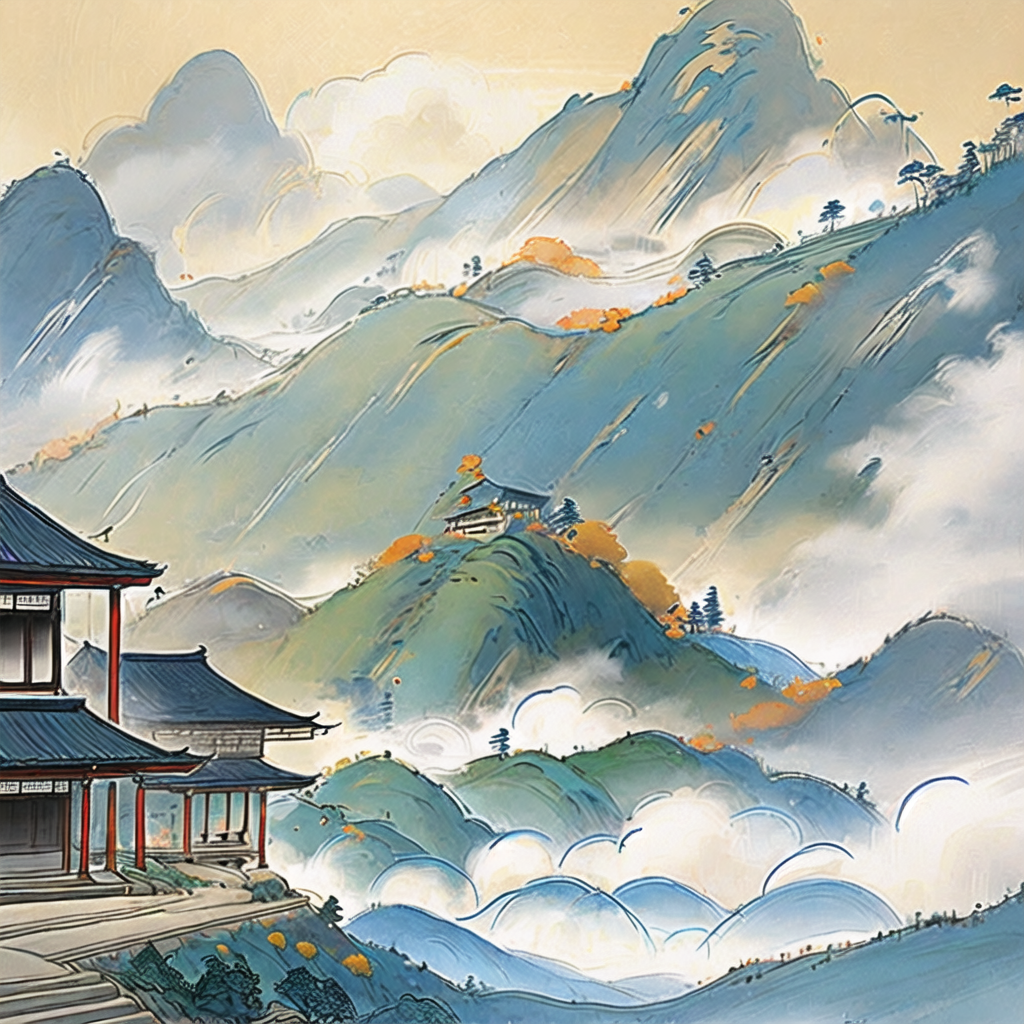
Generation parameters embedded in this image by AUTOMATIC1111 Stable Diffusion web UI or a fork of it (Forge, ...) (PNG 'parameters' text chunk):
Thick painted Chinese cartoons,textbook illustrations,Feng Zikai,Eastern poetry and painting,a burly person carrying goods walking on the mountaineering steps,long mountain roads,steep mountain roads,early morning,faint mist,blurred sun,high-definition,movie lighting,looking up,depth of field,ink painting Chinese cartoons,farmer paintings,high-quality,masterpiece,perfect composition,
Negative prompt: 16-token-negative-deliberate-neg,1girl-neg,an6,EasyNegativeV2,(badhandsv5-neg:1.1),(badhandsv4:1.1),worst quality,low quality,normal quality,ugly,mosaic,low res,text,error,extra digit,fewer digits,cropped,jpeg artifacts,signature,watermark,username,blur,CG,render,illustration,painting,sketch,cartoon,drawing,anime,monochrome,grayscale,tiling,morbid,mutilated,mutated hands,bad anatomy,bad proportions,extra limbs,(fused fingers:1.2),too many fingers,bad hands,missing fingers,(6 more fingers on one hand:1.2),Wrong nails,too long nails,bad nails,deformed hands,deformed fingers,(Two hands fused together:1.2),missing arms,extra arms,extra legs,bad legs,error legs,bad feet,deformity,malformed limbs,abnormal body,deformed,boring pose,abnormal,long body,long limbs,(unreal eyes:1.2),fake eyes,unclear eyes,deformed iris,imperfect eyes,glowing eyes,big chin,long neck,double head,extra heads,head crop,more than one face,disfigured,Excessive saturation

Steps: 30, Sampler: UniPC, CFG scale: 7, Seed: 111601125, Size: 1024x1024, Model hash: d3e39449ec, Model: MW_shuimo_古风水墨水彩插画_v1.0, Denoising strength: 0.7, Hires upscale: 1, Hires upscaler: Latent, Version: v1.7.0